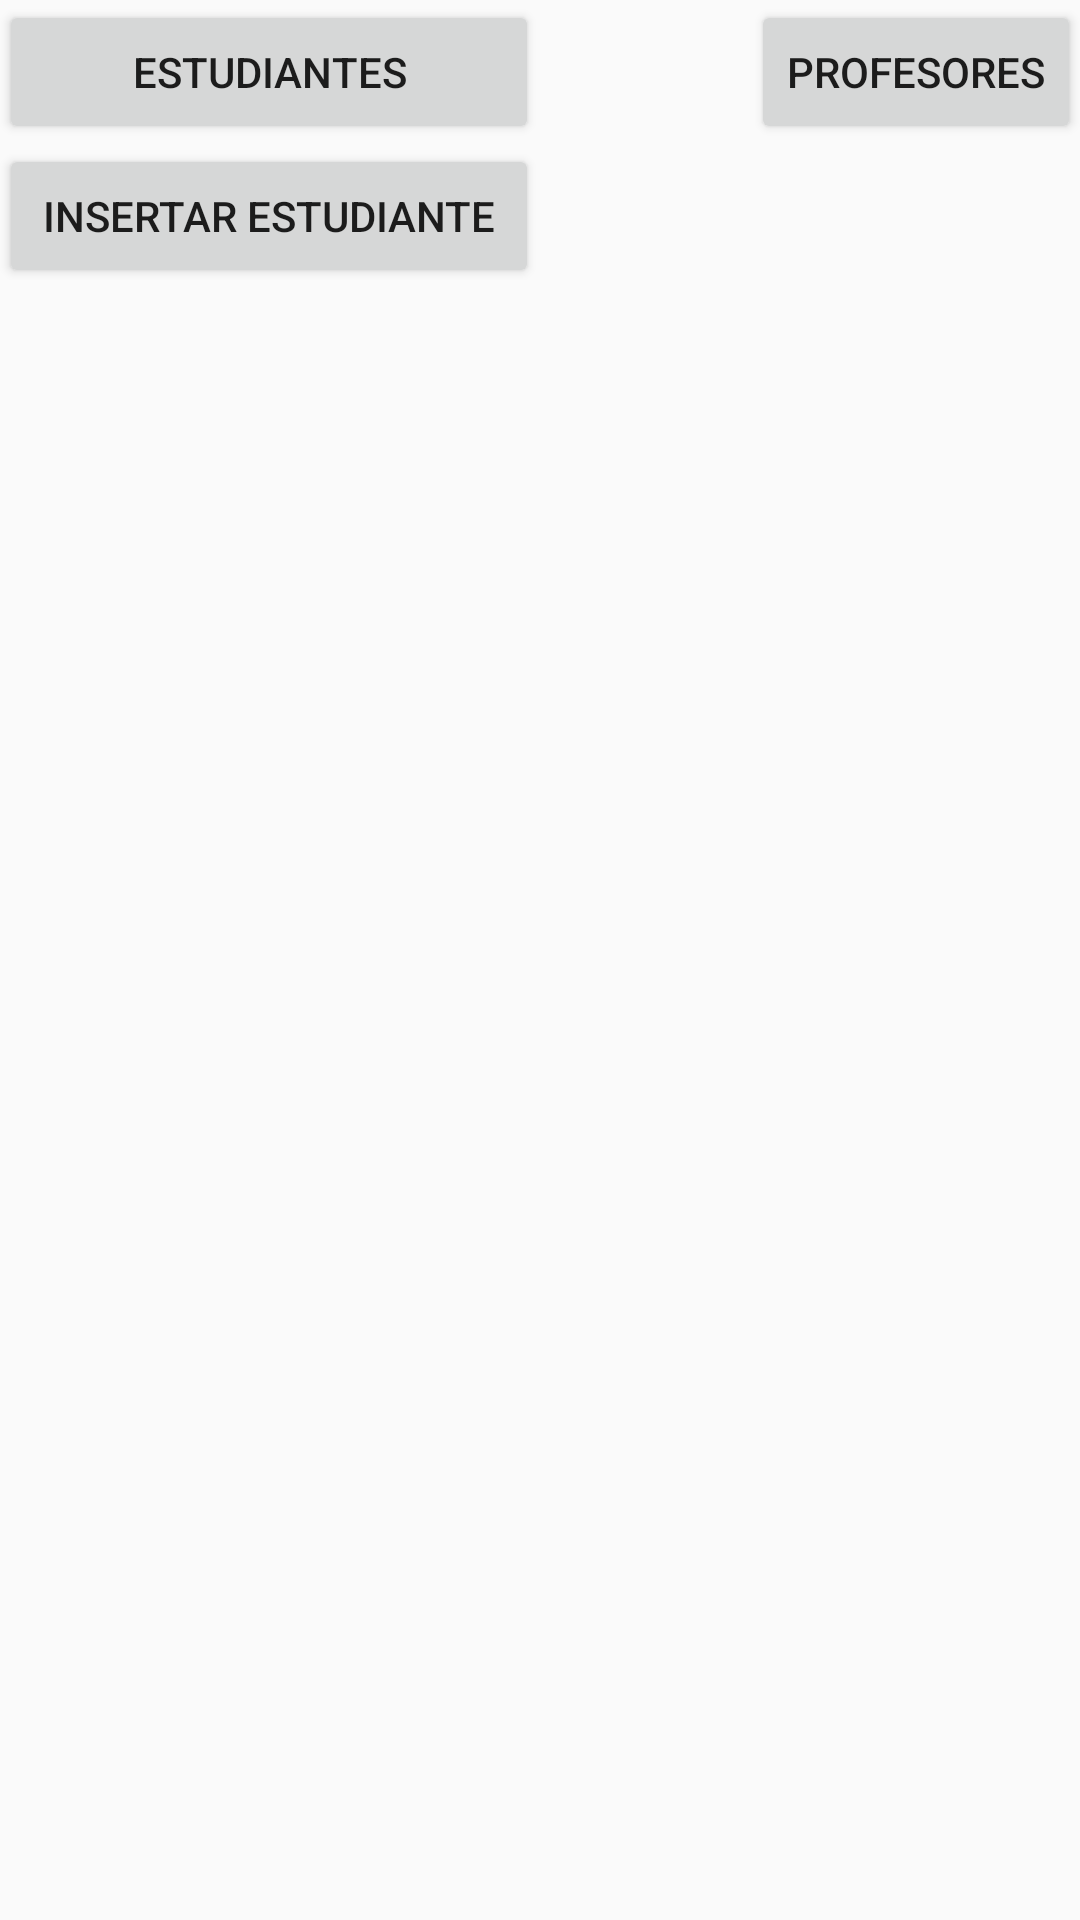

Reconstruct the res/layout file that produces this screen, plus the resources it refers to.
<!-- AndroidManifest.xml: application theme AppTheme -->
<!-- res/layout/activity_main.xml -->
<RelativeLayout xmlns:android="http://schemas.android.com/apk/res/android"
    xmlns:tools="http://schemas.android.com/tools" android:layout_width="match_parent"
    android:layout_height="match_parent" android:paddingLeft="@dimen/activity_horizontal_margin"
    android:paddingRight="@dimen/activity_horizontal_margin"
    android:paddingTop="@dimen/activity_vertical_margin"
    android:paddingBottom="@dimen/activity_vertical_margin" tools:context=".MainActivity">


    <Button
        android:layout_width="120dp"
        android:layout_height="wrap_content"
        android:text="Estudiantes"
        android:id="@+id/btnEstudiantes"
        android:onClick="actionBtnEstudiantes"
        android:layout_alignParentTop="true"
        android:layout_alignParentStart="true"
        android:layout_alignEnd="@+id/btnInsertarEstudiante" />

    <Button
        android:layout_width="wrap_content"
        android:layout_height="wrap_content"
        android:text="Profesores"
        android:id="@+id/btnProfesores"
        android:onClick="actionBtnProfesores"
        android:layout_alignParentTop="true"
        android:layout_alignParentEnd="true" />

    <ListView
        android:layout_width="wrap_content"
        android:layout_height="wrap_content"
        android:id="@+id/lvEstudiantes"
        android:layout_below="@+id/btnEstudiantes"
        android:layout_centerHorizontal="true"
        android:layout_marginTop="60dp"
        android:background="#4118ff" />

    <Button
        android:layout_width="180dp"
        android:layout_height="wrap_content"
        android:text="Insertar Estudiante"
        android:id="@+id/btnInsertarEstudiante"
        android:onClick="actionBtnInsertarEstudiante"
        android:layout_below="@+id/btnEstudiantes"
        android:layout_alignParentStart="true" />
</RelativeLayout>
<!-- resources referenced by this layout -->
<resources>
  <style name="AppTheme" parent="Theme.AppCompat.Light.DarkActionBar">
          <item name="colorPrimary">#4118ff</item>
          
      </style>
</resources>
